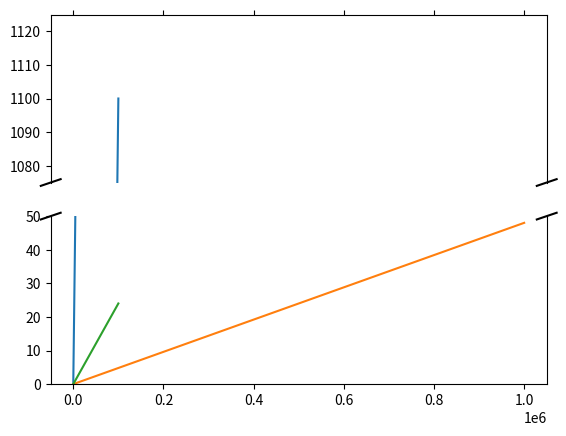

Write the Python code that produced this figure.
"""
Broken axis example, where the y-axis will have a portion cut out.
"""
import matplotlib.pyplot as plt
import numpy as np
import time
'''

# 30 points between [0, 0.2) originally made using np.random.rand(30)*.2
pts = np.array([
    0.015, 0.166, 0.133, 0.159, 0.041, 0.024, 0.195, 0.039, 0.161, 0.018,
    0.143, 0.056, 0.125, 0.096, 0.094, 0.051, 0.043, 0.021, 0.138, 0.075,
    0.109, 0.195, 0.050, 0.074, 0.079, 0.155, 0.020, 0.010, 0.061, 0.008])



# Now let's make two outlier points which are far away from everything.
pts[[3, 14]] += .8

# If we were to simply plot pts, we'd lose most of the interesting
# details due to the outliers. So let's 'break' or 'cut-out' the y-axis
# into two portions - use the top (ax) for the outliers, and the bottom
# (ax2) for the details of the majority of our data
f, (ax, ax2) = plt.subplots(2, 1, sharex=True)

# plot the same data on both axes
ax.plot(pts)
ax2.plot(pts)

# zoom-in / limit the view to different portions of the data
ax.set_ylim(.78, 1.)  # outliers only
ax2.set_ylim(0, .22)  # most of the data

# hide the spines between ax and ax2
ax.spines['bottom'].set_visible(False)
ax2.spines['top'].set_visible(False)
ax.xaxis.tick_top()
ax.tick_params(labeltop=False)  # don't put tick labels at the top
ax2.xaxis.tick_bottom()

# This looks pretty good, and was fairly painless, but you can get that
# cut-out diagonal lines look with just a bit more work. The important
# thing to know here is that in axes coordinates, which are always
# between 0-1, spine endpoints are at these locations (0,0), (0,1),
# (1,0), and (1,1).  Thus, we just need to put the diagonals in the
# appropriate corners of each of our axes, and so long as we use the
# right transform and disable clipping.

d = .005  # how big to make the diagonal lines in axes coordinates
# arguments to pass to plot, just so we don't keep repeating them
kwargs = dict(transform=ax.transAxes, color='k', clip_on=False)
ax.plot((-d, +d), (-d, +d), **kwargs)        # top-left diagonal
ax.plot((1 - d, 1 + d), (-d, +d), **kwargs)  # top-right diagonal

kwargs.update(transform=ax2.transAxes)  # switch to the bottom axes
ax2.plot((-d, +d), (1 - d, 1 + d), **kwargs)  # bottom-left diagonal
ax2.plot((1 - d, 1 + d), (1 - d, 1 + d), **kwargs)  # bottom-right diagonal

# What's cool about this is that now if we vary the distance between
# ax and ax2 via f.subplots_adjust(hspace=...) or plt.subplot_tool(),
# the diagonal lines will move accordingly, and stay right at the tips
# of the spines they are 'breaking'

plt.show()
'''


xpts = np.array([0, 100000])
ypts = np.array([0, 1100])

xpts1M = np.array([0, 1000000])
ypts1M = np.array([0, 48])

xpts2 = np.array([0, 100000])
ypts2 = np.array([0, 24])

f, (ax, ax2) = plt.subplots(2, 1, sharex=True)

# plot the same data on both axes
ax.plot(xpts, ypts)
ax2.plot(xpts, ypts)

plt.plot(xpts1M, ypts1M)

plt.plot(xpts2, ypts2)



# zoom-in / limit the view to different portions of the data
ax.set_ylim(1075, 1125)  # outliers only
ax2.set_ylim(0, 50) # most of the data

ax.spines['bottom'].set_visible(False)
ax2.spines['top'].set_visible(False)
ax.xaxis.tick_top()
ax.tick_params(labeltop=False)  # don't put tick labels at the top
ax2.xaxis.tick_bottom()

# plt.plot([0, 100000], [0, 24])
# plt.plot([0, 100000], [0, 48])
# plt.plot([0, 1000000], [0, 24])

d = .02  # how big to make the diagonal lines in axes coordinates
# arguments to pass to plot, just so we don't keep repeating them
kwargs = dict(transform=ax.transAxes, color='k', clip_on=False)
ax.plot((-d, +d), (-d, +d), **kwargs)        # top-left diagonal
ax.plot((1 - d, 1 + d), (-d, +d), **kwargs)  # top-right diagonal

kwargs.update(transform=ax2.transAxes)  # switch to the bottom axes
ax2.plot((-d, +d), (1 - d, 1 + d), **kwargs)  # bottom-left diagonal
ax2.plot((1 - d, 1 + d), (1 - d, 1 + d), **kwargs)  # bottom-right diagonal

plt.show()





# def get_memory(t):
#     "Simulate a function that returns system memory"
#     return 100 * (0.5 + 0.5 * np.sin(0.5 * np.pi * t))


# def get_cpu(t):
#     "Simulate a function that returns cpu usage"
#     return 100 * (0.5 + 0.5 * np.sin(0.2 * np.pi * (t - 0.25)))


# def get_net(t):
#     "Simulate a function that returns network bandwidth"
#     return 100 * (0.5 + 0.5 * np.sin(0.7 * np.pi * (t - 0.1)))


# def get_stats(t):
#     return get_memory(t), get_cpu(t), get_net(t)

# fig, ax = plt.subplots()
# ind = np.arange(1, 4)

# # show the figure, but do not block
# plt.show(block=False)


# pm, pc, pn = plt.bar(ind, get_stats(0))
# pm.set_facecolor('r')
# pc.set_facecolor('g')
# pn.set_facecolor('b')
# ax.set_xticks(ind)
# ax.set_xticklabels(['Memory', 'CPU', 'Bandwidth'])
# ax.set_ylim([0, 100])
# ax.set_ylabel('Percent usage')
# ax.set_title('System Monitor')

# start = time.time()
# for i in range(200):  # run for a little while
#     m, c, n = get_stats(i / 10.0)

#     # update the animated artists
#     pm.set_height(m)
#     pc.set_height(c)
#     pn.set_height(n)

#     # ask the canvas to re-draw itself the next time it
#     # has a chance.
#     # For most of the GUI backends this adds an event to the queue
#     # of the GUI frameworks event loop.
#     fig.canvas.draw_idle()
#     try:
#         # make sure that the GUI framework has a chance to run its event loop
#         # and clear any GUI events.  This needs to be in a try/except block
#         # because the default implementation of this method is to raise
#         # NotImplementedError
#         fig.canvas.flush_events()
#     except NotImplementedError:
#         pass

# stop = time.time()
# print("{fps:.1f} frames per second".format(fps=200 / (stop - start)))